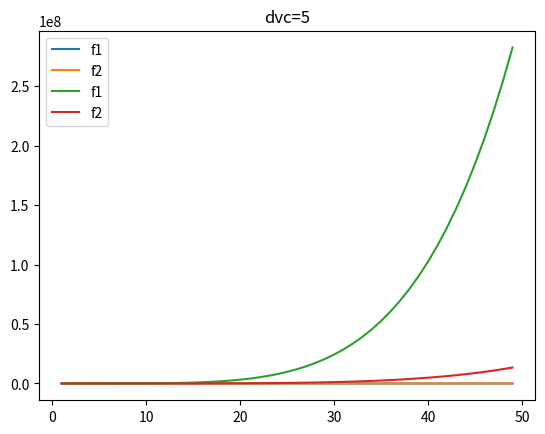

Write the Python code that produced this figure.
# -*- coding: utf-8 -*-
"""
Created on Sun Feb 17 22:57:08 2019

[redacted]
"""

import matplotlib.pyplot as plt
import numpy as np 

def f1(N, d):
    return (N ** d) + 1

def f2(N, d):
    return (np.exp(1) * N / d) ** d

def draw(d):
    n = range(1,50)
    m1 = [f1(i, d) for i in n]
    m2 = [f2(i, d) for i in n]
    
    plt.plot(n, m1, label='f1')
    plt.plot(n, m2, label='f2')
    plt.legend()
    plt.title('dvc='+str(d))
    plt.show()

#d=2
draw(2)

#d=3
draw(5)